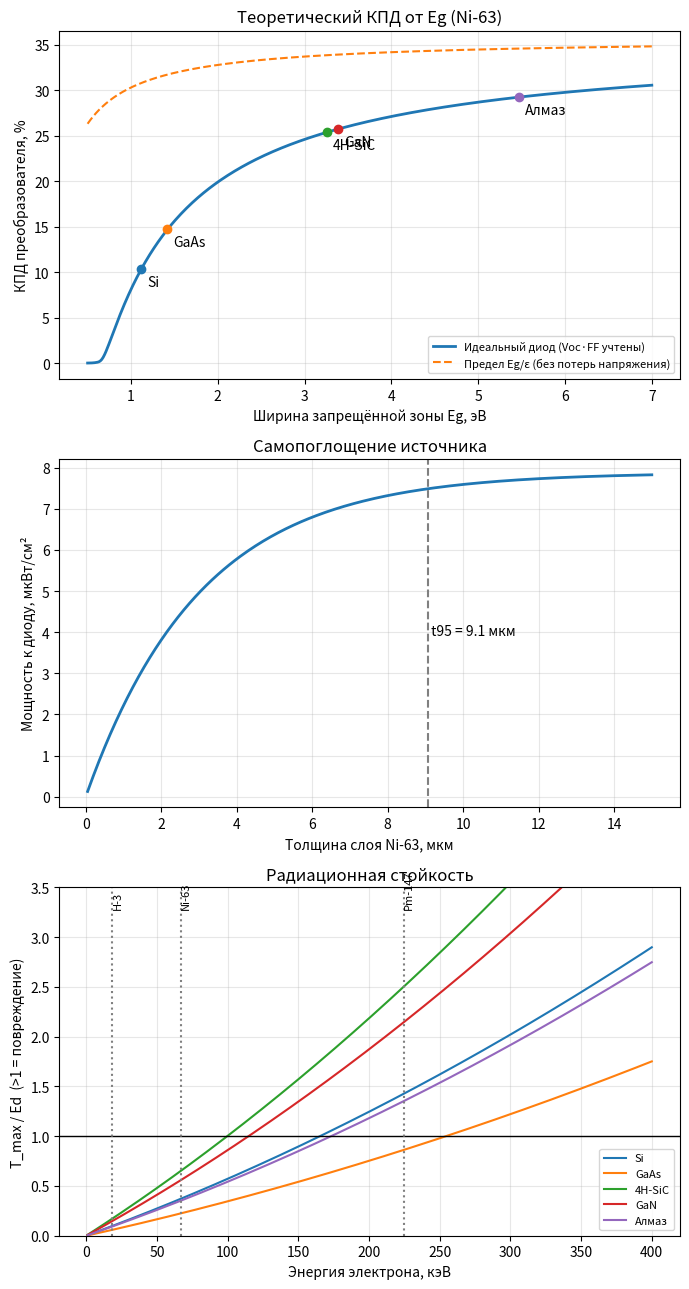

Python code for this plot:
"""
Модель: техническое задание на идеальный бетавольтаический материал.
Этап 2 исследования. Все допущения помечены в комментариях.
"""
import numpy as np
import matplotlib
matplotlib.use("Agg")
import matplotlib.pyplot as plt

kT = 0.02585            # эВ, 300 K
Q = 1.602e-19
CI = 3.7e10             # Бк на кюри
MEC2 = 0.511            # МэВ
AMU = 931.494           # МэВ

# --- Изотопы: Emax, Emean (кэВ), T1/2 (лет), удельная активность (Ки/г, чистый изотоп)
ISO = {
    "H-3":   dict(Emax=18.6,  Emean=5.7,  T=12.32, SA=9619),
    "Ni-63": dict(Emax=66.9,  Emean=17.4, T=100.1, SA=56.7),
    "Pm-147":dict(Emax=224.6, Emean=61.9, T=2.62,  SA=928),
}

# --- Материалы: Eg (эВ), Z, A, плотность, самый лёгкий атом (а.е.м.), порог смещения Ed (эВ, нижняя оценка)
MAT = {
    "Si":      dict(Eg=1.12, Z=14, A=28.09, rho=2.33, M=28.09, Ed=15),
    "GaAs":    dict(Eg=1.42, Z=32, A=72.3,  rho=5.32, M=69.72, Ed=10),
    "4H-SiC":  dict(Eg=3.26, Z=10, A=20.05, rho=3.21, M=12.01, Ed=20),
    "GaN":     dict(Eg=3.39, Z=19, A=41.87, rho=6.15, M=14.01, Ed=20),
    "Алмаз":   dict(Eg=5.47, Z=6,  A=12.01, rho=3.52, M=12.01, Ed=37),
}

def eps_pair(Eg):            # энергия на пару, формула Клейна
    return 2.8 * Eg + 0.5

def J0(Eg):                  # идеальный ток насыщения диода (эмпирика Грина), А/см²
    return 1.5e5 * np.exp(-Eg / kT)

def converter(Eg, P_in, CE=1.0, bs=0.0):
    """КПД преобразования P_in (Вт/см²) в электричество."""
    P_abs = P_in * (1 - bs)
    Jsc = P_abs * CE / eps_pair(Eg)                 # А/см²
    Voc = kT * np.log(Jsc / J0(Eg) + 1)
    voc = Voc / kT
    FF = (voc - np.log(voc + 0.72)) / (voc + 1)
    P_el = Jsc * Voc * FF
    return P_el / P_in, Jsc, Voc, FF, P_el

def range_um(E_keV, m):      # пробег электрона, Канайя–Окаяма
    return 0.0276 * m["A"] * E_keV**1.67 / (m["Z"]**0.889 * m["rho"])

def backscatter(Z):          # доля обратного рассеяния (Ройтер)
    return -0.0254 + 0.016*Z - 1.86e-4*Z**2 + 8.3e-7*Z**3

def Tmax_eV(E_keV, M_amu):   # макс. энергия, переданная атому электроном
    E = E_keV / 1000
    return 2*E*(E + 2*MEC2) / (M_amu*AMU) * 1e6

# --- Источник Ni-63: выход мощности с поверхности от толщины
ni = ISO["Ni-63"]
mu = 17 * (ni["Emax"]/1000)**-1.14 * 8.9          # 1/см, эмпирика ослабления бета
t_um = np.linspace(0.05, 15, 300)
P_decay_vol = ni["SA"] * 8.9 * CI * ni["Emean"]*1e3 * Q   # Вт/см³
P_surf = 0.5 * P_decay_vol * (1 - np.exp(-mu * t_um*1e-4)) / mu   # Вт/см², в сторону диода
P_sat = 0.5 * P_decay_vol / mu
t95 = -np.log(0.05) / mu * 1e4

print("=== ИСТОЧНИК Ni-63 (чистый изотоп) ===")
print(f"1/μ = {1/mu*1e4:.2f} мкм; 95% насыщения при t = {t95:.1f} мкм")
print(f"Макс. поток мощности к диоду: {P_sat*1e6:.1f} мкВт/см²")
print(f"Слой толщиной t95 использует {P_sat*0.95/(P_decay_vol*t95*1e-4)*100:.0f}% энергии распада\n")

P_in = P_sat * 0.95

print("=== МАТЕРИАЛЫ под Ni-63 (идеальный диод) ===")
print(f"{'Мат.':8}{'ε,эВ':>6}{'Eg/ε':>7}{'обр.расс':>9}{'Voc,В':>7}{'FF':>6}{'η_конв':>8}{'R_ср,мкм':>9}{'R_max,мкм':>10}")
for n, m in MAT.items():
    bs = backscatter(m["Z"]) * 0.6        # энергетическая доля ~0.6 от числовой
    eta, Jsc, Voc, FF, _ = converter(m["Eg"], P_in, 1.0, bs)
    print(f"{n:8}{eps_pair(m['Eg']):6.2f}{m['Eg']/eps_pair(m['Eg']):7.2f}{bs*100:8.1f}%"
          f"{Voc:7.2f}{FF:6.2f}{eta*100:7.1f}%{range_um(ni['Emean'],m):9.2f}{range_um(ni['Emax'],m):10.1f}")

print("\n=== РАДИАЦИОННАЯ СТОЙКОСТЬ: T_max (эВ) против порога Ed ===")
print(f"{'Мат.':8}{'Ed':>5}" + "".join(f"{k:>10}" for k in ISO))
for n, m in MAT.items():
    row = f"{n:8}{m['Ed']:5}"
    for k, iso in ISO.items():
        T = Tmax_eV(iso["Emax"], m["M"])
        row += f"{T:7.1f}{' ok' if T < m['Ed'] else ' !!'}"
    print(row)
Eth = {}
for n, m in MAT.items():   # пороговая энергия электрона, выше которой начинается повреждение
    E = np.linspace(1, 2000, 20000)
    Eth[n] = E[np.argmax(Tmax_eV(E, m["M"]) >= m["Ed"])]
print("Порог повреждения (кэВ):", {k: round(v) for k, v in Eth.items()})

# --- Непрерывная развёртка по Eg
Eg = np.linspace(0.5, 7, 400)
eta_ideal = np.array([converter(e, P_in)[0] for e in Eg])
eta_ideal_sun = Eg/eps_pair(Eg)

# --- Чувствительность к длине сбора (W+L) для Ni-63
def CE_of(WL, R):
    x0 = R / 2.5
    return 1 - np.exp(-WL / x0)

print("\n=== Требуемая длина сбора W+L для CE≥95% (Ni-63, по R_max) ===")
for n, m in MAT.items():
    R = range_um(ni["Emax"], m)
    print(f"{n:8} W+L ≥ {-np.log(0.05)*R/2.5:5.1f} мкм")

# --- Чувствительность к качеству материала: J0 хуже идеального в 10^k раз
print("\n=== Потеря КПД при дефектах (J0 × 10^k), 4H-SiC и алмаз ===")
for n in ["4H-SiC", "Алмаз"]:
    m = MAT[n]; out = []
    for k in [0, 10, 20, 30]:
        P_abs = P_in*(1-backscatter(m["Z"])*0.6)
        Jsc = P_abs/eps_pair(m["Eg"])
        Voc = kT*np.log(Jsc/(J0(m["Eg"])*10**k)+1); voc=Voc/kT
        FF=(voc-np.log(voc+0.72))/(voc+1)
        out.append(f"10^{k}: {Jsc*Voc*FF/P_in*100:4.1f}%")
    print(n, " | ".join(out))

# --- Графики
fig, ax = plt.subplots(3, 1, figsize=(7, 13))
ax[0].plot(Eg, eta_ideal*100, lw=2, label="Идеальный диод (Voc·FF учтены)")
ax[0].plot(Eg, eta_ideal_sun*100, "--", label="Предел Eg/ε (без потерь напряжения)")
for n, m in MAT.items():
    e = converter(m["Eg"], P_in)[0]*100
    ax[0].scatter(m["Eg"], e, zorder=5); ax[0].annotate(n, (m["Eg"], e), xytext=(4,-12), textcoords="offset points")
ax[0].set_xlabel("Ширина запрещённой зоны Eg, эВ"); ax[0].set_ylabel("КПД преобразователя, %")
ax[0].set_title("Теоретический КПД от Eg (Ni-63)"); ax[0].grid(alpha=.3); ax[0].legend(fontsize=8)

ax[1].plot(t_um, P_surf*1e6, lw=2)
ax[1].axvline(t95, ls="--", c="gray"); ax[1].text(t95, P_sat*0.5e6, f" t95 = {t95:.1f} мкм")
ax[1].set_xlabel("Толщина слоя Ni-63, мкм"); ax[1].set_ylabel("Мощность к диоду, мкВт/см²")
ax[1].set_title("Самопоглощение источника"); ax[1].grid(alpha=.3)

E = np.linspace(1, 400, 400)
for n, m in MAT.items():
    ax[2].plot(E, Tmax_eV(E, m["M"])/m["Ed"], label=n)
ax[2].axhline(1, c="k", lw=1)
for k, iso in ISO.items():
    ax[2].axvline(iso["Emax"], ls=":", c="gray"); ax[2].text(iso["Emax"], 3.3, k, rotation=90, fontsize=8)
ax[2].set_ylim(0, 3.5); ax[2].set_xlabel("Энергия электрона, кэВ"); ax[2].set_ylabel("T_max / Ed  (>1 = повреждение)")
ax[2].set_title("Радиационная стойкость"); ax[2].grid(alpha=.3); ax[2].legend(fontsize=8)
plt.tight_layout(); plt.savefig("betavoltaic_spec.png", dpi=130)
